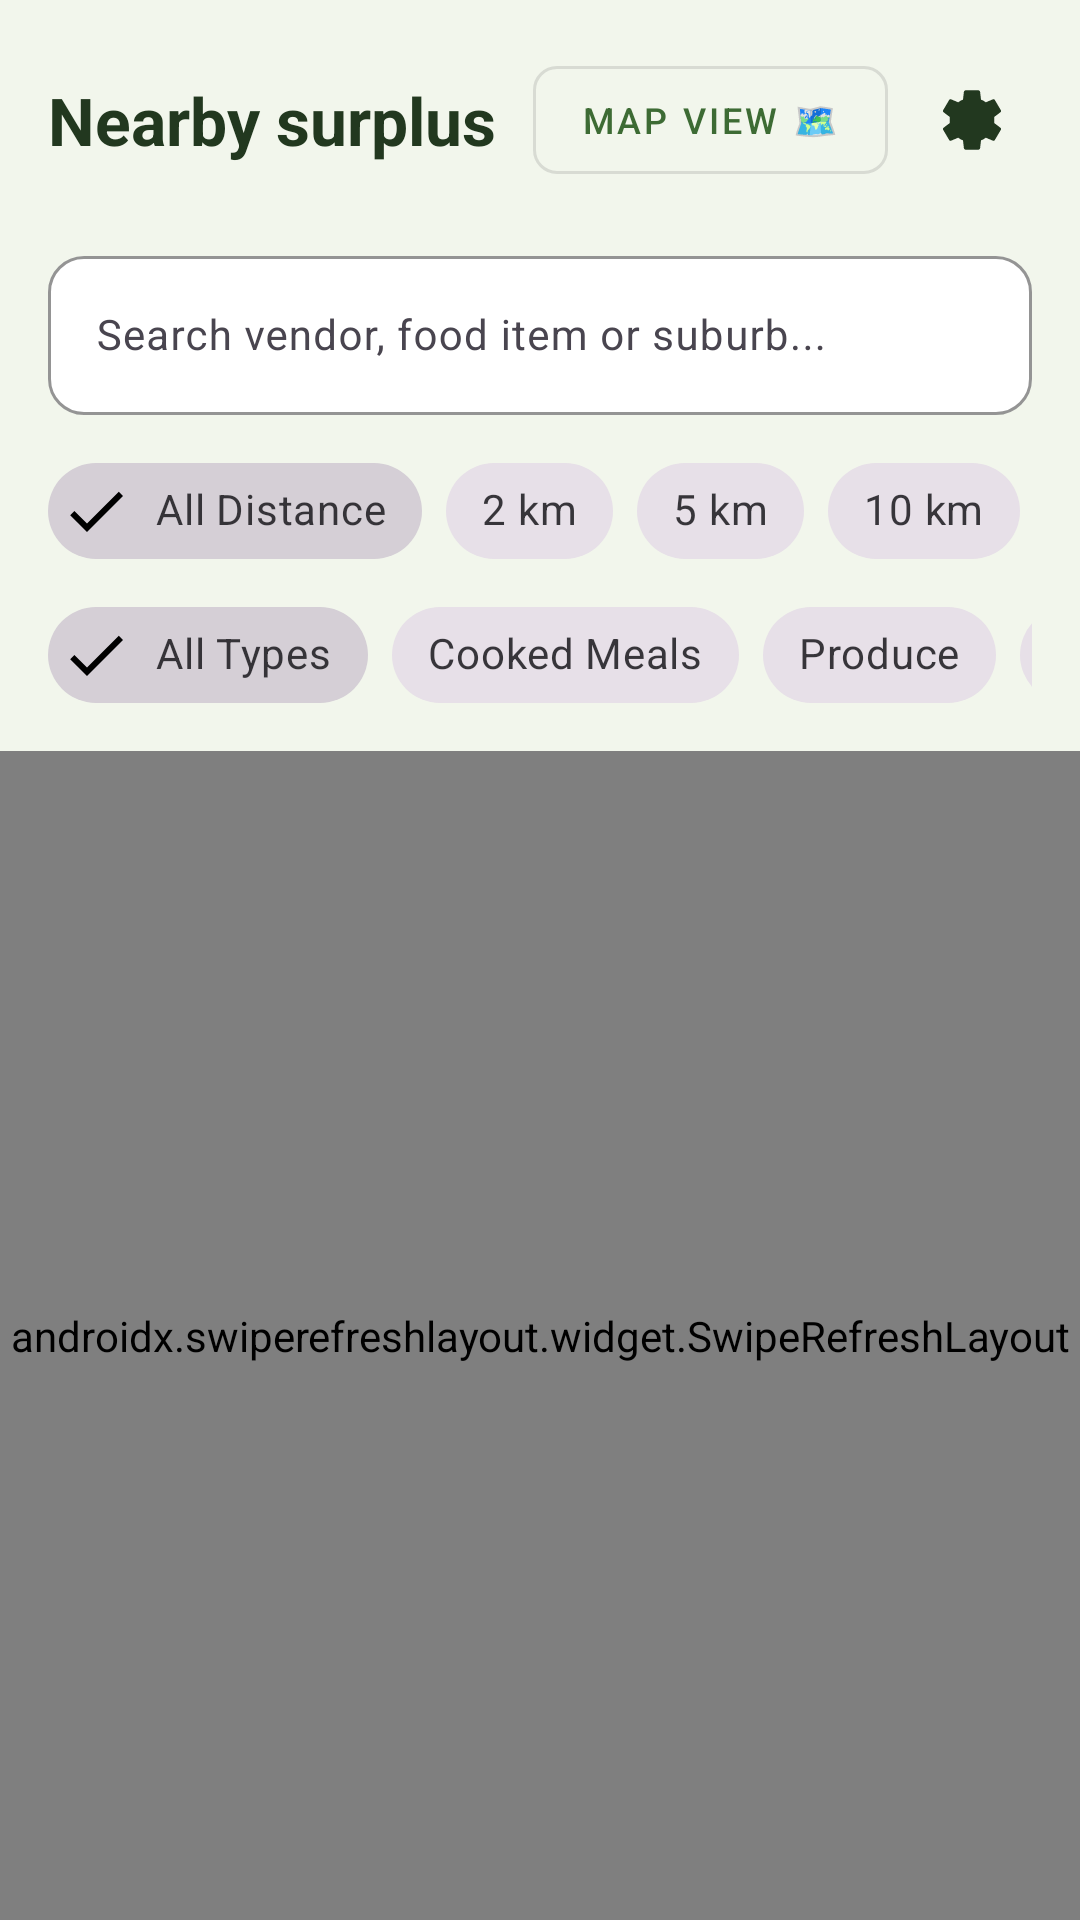

Reconstruct the res/layout file that produces this screen, plus the resources it refers to.
<!-- AndroidManifest.xml: application theme Theme.NourishLink -->
<!-- res/layout/fragment_feed.xml -->
<?xml version="1.0" encoding="utf-8"?>
<LinearLayout xmlns:android="http://schemas.android.com/apk/res/android"
    xmlns:app="http://schemas.android.com/apk/res-auto"
    android:layout_width="match_parent"
    android:layout_height="match_parent"
    android:background="@color/bg"
    android:orientation="vertical">

    
    <LinearLayout
        android:layout_width="match_parent"
        android:layout_height="wrap_content"
        android:gravity="center_vertical"
        android:orientation="horizontal"
        android:padding="16dp">

        <TextView
            android:id="@+id/textTitle"
            android:layout_width="0dp"
            android:layout_height="wrap_content"
            android:layout_weight="1"
            android:text="@string/feed_title"
            android:textColor="@color/green_900"
            android:textSize="22sp"
            android:textStyle="bold" />

        <com.google.android.material.button.MaterialButton
            android:id="@+id/buttonToggleView"
            style="@style/Widget.MaterialComponents.Button.OutlinedButton"
            android:layout_width="wrap_content"
            android:layout_height="wrap_content"
            android:text="Map View 🗺️"
            android:textSize="12sp"
            app:cornerRadius="8dp" />

        <ImageButton
            android:id="@+id/buttonLogoutTop"
            android:layout_width="40dp"
            android:layout_height="40dp"
            android:layout_marginStart="8dp"
            android:background="?attr/selectableItemBackgroundBorderless"
            android:contentDescription="@string/action_logout"
            android:src="@drawable/ic_settings"
            app:tint="@color/green_900" />
    </LinearLayout>

    
    <LinearLayout
        android:layout_width="match_parent"
        android:layout_height="wrap_content"
        android:orientation="vertical"
        android:paddingHorizontal="16dp">

        <com.google.android.material.textfield.TextInputLayout
            android:layout_width="match_parent"
            android:layout_height="wrap_content"
            app:boxBackgroundColor="@color/white"
            app:boxCornerRadiusBottomEnd="12dp"
            app:boxCornerRadiusBottomStart="12dp"
            app:boxCornerRadiusTopEnd="12dp"
            app:boxCornerRadiusTopStart="12dp"
            app:boxStrokeColor="@color/green_700">

            <com.google.android.material.textfield.TextInputEditText
                android:id="@+id/inputSearchVendor"
                android:layout_width="match_parent"
                android:layout_height="wrap_content"
                android:hint="Search vendor, food item or suburb..."
                android:imeOptions="actionSearch"
                android:inputType="text"
                android:textSize="14sp" />
        </com.google.android.material.textfield.TextInputLayout>

        
        <HorizontalScrollView
            android:layout_width="match_parent"
            android:layout_height="wrap_content"
            android:layout_marginTop="8dp"
            android:scrollbars="none">

            <com.google.android.material.chip.ChipGroup
                android:id="@+id/chipGroupRadius"
                android:layout_width="wrap_content"
                android:layout_height="wrap_content"
                app:singleLine="true"
                app:singleSelection="true">

                <com.google.android.material.chip.Chip
                    android:id="@+id/chipRadiusAll"
                    style="@style/Widget.MaterialComponents.Chip.Filter"
                    android:layout_width="wrap_content"
                    android:layout_height="wrap_content"
                    android:checked="true"
                    android:text="All Distance" />

                <com.google.android.material.chip.Chip
                    android:id="@+id/chipRadius2km"
                    style="@style/Widget.MaterialComponents.Chip.Filter"
                    android:layout_width="wrap_content"
                    android:layout_height="wrap_content"
                    android:text="2 km" />

                <com.google.android.material.chip.Chip
                    android:id="@+id/chipRadius5km"
                    style="@style/Widget.MaterialComponents.Chip.Filter"
                    android:layout_width="wrap_content"
                    android:layout_height="wrap_content"
                    android:text="5 km" />

                <com.google.android.material.chip.Chip
                    android:id="@+id/chipRadius10km"
                    style="@style/Widget.MaterialComponents.Chip.Filter"
                    android:layout_width="wrap_content"
                    android:layout_height="wrap_content"
                    android:text="10 km" />

                <com.google.android.material.chip.Chip
                    android:id="@+id/chipRadius20km"
                    style="@style/Widget.MaterialComponents.Chip.Filter"
                    android:layout_width="wrap_content"
                    android:layout_height="wrap_content"
                    android:text="20 km" />
            </com.google.android.material.chip.ChipGroup>
        </HorizontalScrollView>

        
        <HorizontalScrollView
            android:layout_width="match_parent"
            android:layout_height="wrap_content"
            android:layout_marginBottom="8dp"
            android:scrollbars="none">

            <com.google.android.material.chip.ChipGroup
                android:id="@+id/chipGroupCategory"
                android:layout_width="wrap_content"
                android:layout_height="wrap_content"
                app:singleLine="true"
                app:singleSelection="true">

                <com.google.android.material.chip.Chip
                    android:id="@+id/chipCategoryAll"
                    style="@style/Widget.MaterialComponents.Chip.Filter"
                    android:layout_width="wrap_content"
                    android:layout_height="wrap_content"
                    android:checked="true"
                    android:text="All Types" />

                <com.google.android.material.chip.Chip
                    android:id="@+id/chipCategoryCooked"
                    style="@style/Widget.MaterialComponents.Chip.Filter"
                    android:layout_width="wrap_content"
                    android:layout_height="wrap_content"
                    android:text="Cooked Meals" />

                <com.google.android.material.chip.Chip
                    android:id="@+id/chipCategoryProduce"
                    style="@style/Widget.MaterialComponents.Chip.Filter"
                    android:layout_width="wrap_content"
                    android:layout_height="wrap_content"
                    android:text="Produce" />

                <com.google.android.material.chip.Chip
                    android:id="@+id/chipCategoryBakery"
                    style="@style/Widget.MaterialComponents.Chip.Filter"
                    android:layout_width="wrap_content"
                    android:layout_height="wrap_content"
                    android:text="Bakery" />

                <com.google.android.material.chip.Chip
                    android:id="@+id/chipCategoryDairy"
                    style="@style/Widget.MaterialComponents.Chip.Filter"
                    android:layout_width="wrap_content"
                    android:layout_height="wrap_content"
                    android:text="Dairy" />

                <com.google.android.material.chip.Chip
                    android:id="@+id/chipCategoryPackaged"
                    style="@style/Widget.MaterialComponents.Chip.Filter"
                    android:layout_width="wrap_content"
                    android:layout_height="wrap_content"
                    android:text="Packaged" />
            </com.google.android.material.chip.ChipGroup>
        </HorizontalScrollView>
    </LinearLayout>

    <androidx.swiperefreshlayout.widget.SwipeRefreshLayout
        android:id="@+id/swipeRefresh"
        android:layout_width="match_parent"
        android:layout_height="match_parent">

        <FrameLayout
            android:layout_width="match_parent"
            android:layout_height="match_parent">

            <androidx.recyclerview.widget.RecyclerView
                android:id="@+id/recyclerFeed"
                android:layout_width="match_parent"
                android:layout_height="match_parent"
                android:clipToPadding="false"
                android:paddingVertical="8dp" />

            <TextView
                android:id="@+id/textEmpty"
                android:layout_width="wrap_content"
                android:layout_height="wrap_content"
                android:layout_gravity="center"
                android:paddingHorizontal="24dp"
                android:text="@string/empty_feed"
                android:textAlignment="center"
                android:textColor="@color/muted"
                android:textSize="15sp"
                android:visibility="gone" />

            <com.google.android.material.floatingactionbutton.ExtendedFloatingActionButton
                android:id="@+id/buttonAddListing"
                android:layout_width="wrap_content"
                android:layout_height="wrap_content"
                android:layout_gravity="bottom|end"
                android:layout_margin="16dp"
                android:text="+ Post Surplus"
                android:textColor="@color/white"
                android:textSize="14sp"
                android:textStyle="bold"
                app:backgroundTint="@color/green_700"
                app:cornerRadius="16dp" />

        </FrameLayout>
    </androidx.swiperefreshlayout.widget.SwipeRefreshLayout>
</LinearLayout>
<!-- resources referenced by this layout -->
<resources>
  <color name="bg">#F2F6EC</color>
  <color name="green_700">#3D6B34</color>
  <color name="green_900">#22381F</color>
  <color name="muted">#7E8A76</color>
  <color name="white">#FFFFFF</color>
  <!-- drawable ic_settings (drawable) -->
  <vector xmlns:android="http://schemas.android.com/apk/res/android"
      android:width="24dp" android:height="24dp" android:viewportWidth="24" android:viewportHeight="24">
      <path android:fillColor="#3D6B34" android:pathData="M12,8A4,4 0,1 0,12 16A4,4 0,1 0,12 8Z"/>
      <path android:fillColor="#3D6B34" android:pathData="M19.4,13C19.4,12.7 19.4,12.3 19.4,12C19.4,11.7 19.4,11.3 19.4,11L21.5,9.4C21.7,9.2 21.8,9 21.6,8.7L19.6,5.3C19.5,5.1 19.2,5 19,5.1L16.6,6.1C16.1,5.7 15.6,5.4 15,5.2L14.7,2.6C14.6,2.3 14.4,2.1 14.1,2.1H9.9C9.6,2.1 9.4,2.3 9.3,2.6L9,5.2C8.4,5.4 7.9,5.7 7.4,6.1L5,5.1C4.8,5 4.5,5.1 4.4,5.3L2.4,8.7C2.2,9 2.3,9.2 2.5,9.4L4.6,11C4.6,11.3 4.6,11.7 4.6,12C4.6,12.3 4.6,12.7 4.6,13L2.5,14.6C2.3,14.8 2.2,15 2.4,15.3L4.4,18.7C4.5,18.9 4.8,19 5,18.9L7.4,17.9C7.9,18.3 8.4,18.6 9,18.8L9.3,21.4C9.4,21.7 9.6,21.9 9.9,21.9H14.1C14.4,21.9 14.6,21.7 14.7,21.4L15,18.8C15.6,18.6 16.1,18.3 16.6,17.9L19,18.9C19.2,19 19.5,18.9 19.6,18.7L21.6,15.3C21.8,15 21.7,14.8 21.5,14.6L19.4,13Z"/>
  </vector>
  <string name="action_logout">Log out</string>
  <string name="empty_feed">No surplus listings match your filter — pull down to refresh.</string>
  <string name="feed_title">Nearby surplus</string>
  <style name="Theme.NourishLink" parent="Theme.Material3.DayNight.NoActionBar">
          <item name="colorPrimary">@color/green_700</item>
          <item name="colorPrimaryVariant">@color/green_900</item>
          <item name="colorOnPrimary">@color/white</item>
          <item name="colorSecondary">@color/gold_600</item>
          <item name="colorSecondaryVariant">@color/gold_700</item>
          <item name="colorOnSecondary">@color/white</item>
          <item name="android:windowBackground">@color/bg</item>
          <item name="android:statusBarColor" tools:targetApi="l">@color/bg</item>
          <item name="android:windowLightStatusBar" tools:targetApi="m">true</item>
      </style>
  <color name="gold_600">#D9932E</color>
  <color name="gold_700">#B9791E</color>
</resources>
